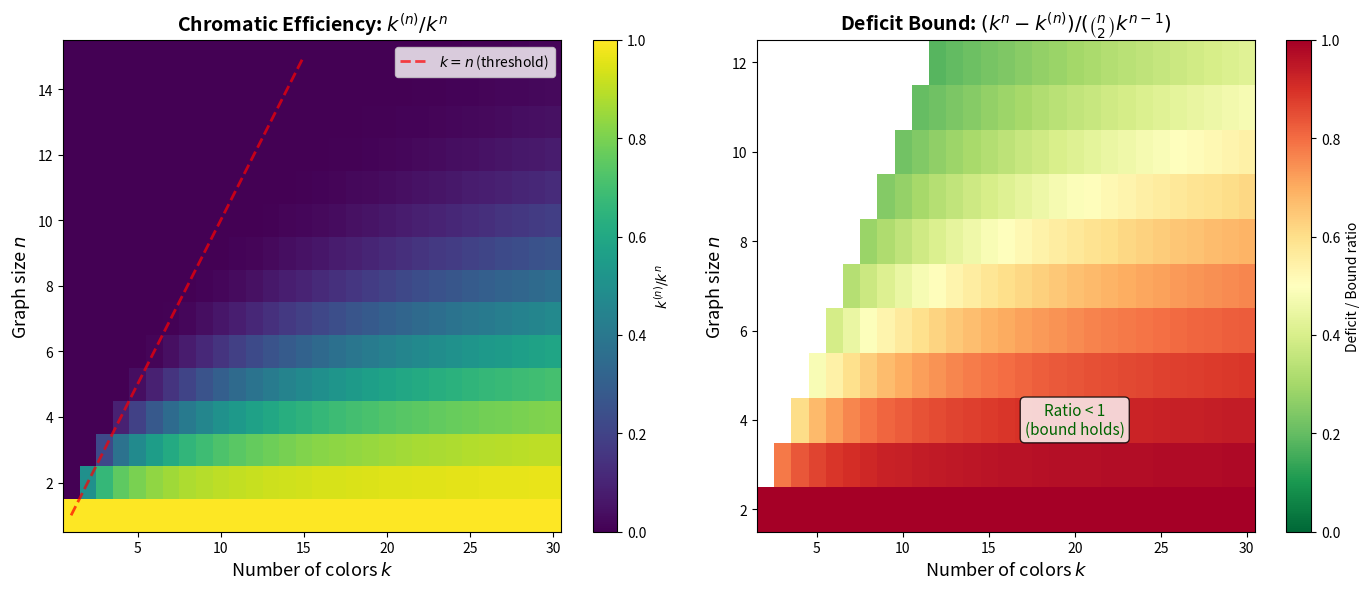
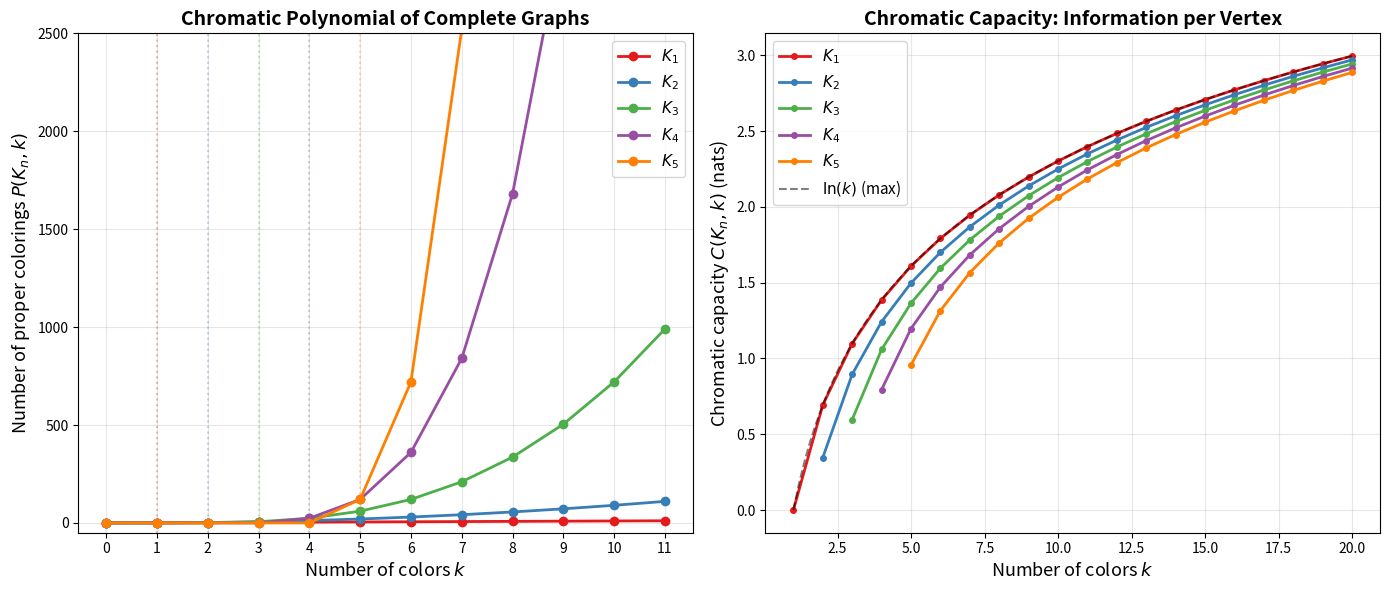
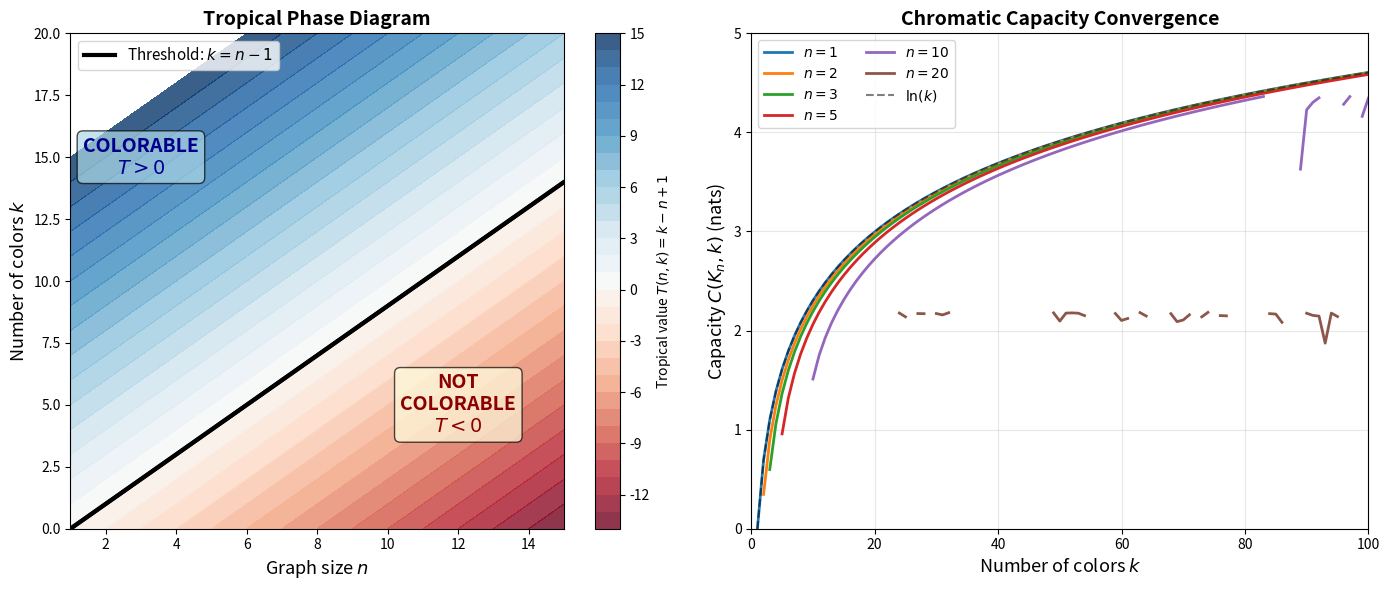

Here is the Python script that generated these plots, in order:
"""
Chromatic Capacity Theory: Real-World Applications

Demonstrates practical applications of chromatic capacity theory to:
1. Social network emotional diversity analysis
2. Communication channel design
3. Resource allocation under conflict constraints
"""

from math import log, factorial, comb
from typing import Dict, List, Set, Tuple, Optional


def desc_factorial(k: int, n: int) -> int:
    """Falling factorial k^{(n)}."""
    result = 1
    for i in range(n):
        result *= (k - i)
    return result


def chromatic_capacity(n: int, k: int) -> float:
    """Chromatic capacity C(K_n, k) = ln(k^{(n)}) / n."""
    if n == 0:
        return 0.0
    df = desc_factorial(k, n)
    if df <= 0:
        return float('-inf')
    return log(df) / n


# =============================================================
# APPLICATION 1: Social Network Emotional Diversity
# =============================================================

def analyze_emotional_diversity():
    """Analyze emotional diversity in a social network.
    
    Models a workplace social network where we assign emotional
    categories to individuals, requiring that connected individuals
    express sufficiently different emotions.
    """
    print("=" * 60)
    print("  APPLICATION 1: Workplace Emotional Diversity")
    print("=" * 60)
    
    # Define a workplace social network
    network = {
        "Manager":    ["Engineer1", "Engineer2", "Designer"],
        "Engineer1":  ["Manager", "Engineer2", "QA"],
        "Engineer2":  ["Manager", "Engineer1", "Designer"],
        "Designer":   ["Manager", "Engineer2", "Marketing"],
        "QA":         ["Engineer1", "Marketing"],
        "Marketing":  ["Designer", "QA", "Sales"],
        "Sales":      ["Marketing"],
    }
    
    # Compute max degree
    max_deg = max(len(friends) for friends in network.values())
    print(f"\n  Network has {len(network)} people, max degree Δ = {max_deg}")
    print(f"  Need at most Δ + 1 = {max_deg + 1} emotional categories")
    
    # Emotional categories (Ekman's six + neutral)
    emotions = ["Joy", "Sadness", "Anger", "Fear", "Surprise", "Disgust", "Neutral"]
    
    # Greedy coloring
    coloring: Dict[str, str] = {}
    for person in network:
        used = {coloring[f] for f in network[person] if f in coloring}
        for emotion in emotions:
            if emotion not in used:
                coloring[person] = emotion
                break
    
    print(f"\n  Emotional assignment (greedy coloring):")
    for person, emotion in coloring.items():
        print(f"    {person:12s} → {emotion}")
    
    unique_emotions = len(set(coloring.values()))
    print(f"\n  Distinct emotions used: {unique_emotions}")
    print(f"  Six Emotions Theorem applies: {'YES ✓' if max_deg <= 5 else 'NO (Δ > 5)'}")
    
    # Verify properness
    proper = all(
        coloring[p] != coloring[f]
        for p in network
        for f in network[p]
    )
    print(f"  Coloring is proper: {'YES ✓' if proper else 'NO ✗'}")


# =============================================================
# APPLICATION 2: Communication Channel Design
# =============================================================

def analyze_channel_capacity():
    """Design communication channels using chromatic capacity.
    
    In a network where n stations must transmit simultaneously,
    each pair must use different frequencies. The chromatic capacity
    tells us the maximum information rate per station.
    """
    print("\n" + "=" * 60)
    print("  APPLICATION 2: Communication Channel Design")
    print("=" * 60)
    
    print("\n  Scenario: n radio stations need distinct frequencies")
    print("  Available frequencies: k")
    print("  Channel capacity: C(n, k) = ln(P(K_n, k)) / n bits/station\n")
    
    print(f"  {'Stations':>8} {'Freq':>5} {'Colorings':>12} {'Capacity':>10} {'Bit rate':>10}")
    print(f"  {'-'*8:>8} {'-'*5:>5} {'-'*12:>12} {'-'*10:>10} {'-'*10:>10}")
    
    for n in [2, 3, 5, 10]:
        for k in [n, 2*n, 10*n]:
            if k >= n:
                df = desc_factorial(k, n)
                cap = chromatic_capacity(n, k)
                bit_rate = cap / log(2) if cap > 0 else 0
                print(f"  {n:>8} {k:>5} {df:>12,} {cap:>10.3f} {bit_rate:>10.3f}")
        print()
    
    # Information-theoretic insight
    print("  Key insight: Capacity approaches ln(k) as k >> n")
    print("  This means dense networks lose little capacity per station")
    for n in [2, 5, 10, 20]:
        k = 100
        cap = chromatic_capacity(n, k)
        max_cap = log(k)
        efficiency = cap / max_cap * 100
        print(f"    n={n:3d}, k={k}: efficiency = {efficiency:.1f}%")


# =============================================================
# APPLICATION 3: Resource Allocation
# =============================================================

def analyze_resource_allocation():
    """Resource allocation under conflict constraints.
    
    Given n tasks with pairwise conflicts, allocate k resource types
    such that conflicting tasks use different resources.
    The chromatic polynomial tells us how many valid allocations exist.
    """
    print("\n" + "=" * 60)
    print("  APPLICATION 3: Task Resource Allocation")
    print("=" * 60)
    
    # Example: 5 tasks, some conflicting
    tasks = ["CompileA", "CompileB", "TestA", "TestB", "Deploy"]
    conflicts = [
        ("CompileA", "CompileB"),   # Can't compile simultaneously
        ("CompileA", "TestA"),      # Can't test while compiling
        ("CompileB", "TestB"),      # Same
        ("TestA", "TestB"),         # Tests interfere
        ("TestA", "Deploy"),        # Can't deploy while testing
        ("TestB", "Deploy"),        # Same
    ]
    
    n = len(tasks)
    m = len(conflicts)
    
    print(f"\n  {n} tasks, {m} conflict pairs")
    print(f"  This forms a graph with chromatic number ≥ 3\n")
    
    # For a complete graph K_n, P(K_n, k) = k^{(n)}
    # Our graph is not complete, but we can compute bounds
    print(f"  If fully conflicting (K_{n}): P(K_{n}, k) = k^{{({n})}}")
    for k in [3, 4, 5, 6, 10]:
        if k >= n:
            count = desc_factorial(k, n)
            print(f"    k={k:2d} resources: {count:>8,} valid allocations")
    
    print(f"\n  Lower bound (our sparse graph): more allocations than K_{n}")
    print(f"  Upper bound (empty graph): k^{n} = k^{n} allocations")
    for k in [3, 4, 5, 6, 10]:
        lower = desc_factorial(k, n)
        upper = k ** n
        print(f"    k={k:2d}: {lower:>8,} <= actual <= {upper:>8,}")
    
    # Greedy coloring of the conflict graph
    adj = {t: set() for t in tasks}
    for u, v in conflicts:
        adj[u].add(v)
        adj[v].add(u)
    
    resources = ["CPU-A", "CPU-B", "GPU-1", "GPU-2", "FPGA"]
    coloring: Dict[str, str] = {}
    for task in tasks:
        used = {coloring[f] for f in adj[task] if f in coloring}
        for res in resources:
            if res not in used:
                coloring[task] = res
                break
    
    print(f"\n  Resource assignment (greedy):")
    for task, res in coloring.items():
        print(f"    {task:12s} → {res}")
    
    used_resources = len(set(coloring.values()))
    print(f"\n  Resources used: {used_resources} out of {len(resources)} available")


if __name__ == "__main__":
    analyze_emotional_diversity()
    analyze_channel_capacity()
    analyze_resource_allocation()


"""
Chromatic Capacity Theory: Demonstrations

This module demonstrates the key results from our chromatic capacity theory,
showing how graph coloring connects to information theory and social networks.
"""

from math import factorial, log, comb
from typing import List, Tuple, Dict


def desc_factorial(k: int, n: int) -> int:
    """Compute the falling factorial k^{(n)} = k * (k-1) * ... * (k-n+1)."""
    result = 1
    for i in range(n):
        result *= (k - i)
    return result


def chromatic_capacity(n: int, k: int) -> float:
    """Compute the chromatic capacity C(K_n, k) = ln(k^{(n)}) / n."""
    if n == 0:
        return 0.0
    df = desc_factorial(k, n)
    if df <= 0:
        return float('-inf')
    return log(df) / n


def tropical_chromatic_val(n: int, k: int) -> int:
    """Compute the tropical chromatic value."""
    if n == 0:
        return 0
    return k - n + 1


def verify_pow_sub_bound(k: int, n: int) -> Tuple[int, int, bool]:
    """Verify the conjecture: k^n - k^{(n)} <= C(n,2) * k^{n-1}."""
    pow_val = k ** n
    desc_val = desc_factorial(k, n)
    diff = pow_val - desc_val
    bound = comb(n, 2) * (k ** (n - 1)) if n >= 1 else 0
    return diff, bound, diff <= bound


def print_separator(title: str):
    print(f"\n{'=' * 60}")
    print(f"  {title}")
    print(f"{'=' * 60}\n")


def demo_chromatic_polynomial():
    """Demonstrate the complete graph chromatic polynomial."""
    print_separator("Complete Graph Chromatic Polynomial P(K_n, k)")

    print("The chromatic polynomial P(K_n, k) counts proper k-colorings of K_n.")
    print("It equals the falling factorial k^{(n)} = k(k-1)...(k-n+1).\n")

    for n in range(1, 6):
        print(f"  K_{n}:")
        for k in [n, n + 1, n + 2, 5, 10]:
            if k >= n:
                df = desc_factorial(k, n)
                print(f"    P(K_{n}, {k:2d}) = {df:>10,}")
        print()


def demo_bounds():
    """Demonstrate upper and lower bounds on the chromatic polynomial."""
    print_separator("Bounds on the Chromatic Polynomial")

    print("Upper bound: k^{(n)} <= k^n")
    print("Lower bound: (k-n+1)^n <= k^{(n)}\n")

    for n in [2, 3, 4, 5]:
        for k in [n, 2 * n, 10]:
            if k >= n:
                lower = (k - n + 1) ** n
                actual = desc_factorial(k, n)
                upper = k ** n
                print(f"  n={n}, k={k:2d}: {lower:>10,} <= {actual:>10,} <= {upper:>10,}")
        print()


def demo_capacity():
    """Demonstrate chromatic capacity."""
    print_separator("Chromatic Capacity C(K_n, k) = ln(P(K_n, k)) / n")

    print("The chromatic capacity measures information content per vertex.\n")

    for n in [1, 2, 3, 4, 5]:
        print(f"  K_{n}:")
        for k in [n, n + 1, 2 * n, 10, 100]:
            if k >= n:
                cap = chromatic_capacity(n, k)
                print(f"    C(K_{n}, {k:3d}) = {cap:.4f} nats")
        print()


def demo_tropical():
    """Demonstrate tropical chromatic values."""
    print_separator("Tropical Chromatic Values")

    print("The tropical chromatic value T(n,k) = k - n + 1 detects colorability.\n")

    for n in [1, 2, 3, 4, 5]:
        print(f"  K_{n}: ", end="")
        for k in range(max(0, n - 2), n + 4):
            tv = tropical_chromatic_val(n, k)
            colorable = "✓" if tv > 0 else ("threshold" if tv == 0 else "✗")
            print(f"T({n},{k})={tv}({colorable}) ", end="")
        print()


def demo_divisibility():
    """Demonstrate the cross-domain divisibility result."""
    print_separator("Cross-Domain: n! | k^{(n)} (Graph Coloring ↔ Number Theory)")

    print("The falling factorial k^{(n)} is always divisible by n!.")
    print("Equivalently, the binomial coefficient C(k,n) = k^{(n)}/n! is always an integer.\n")

    for n in [2, 3, 4, 5]:
        fact_n = factorial(n)
        print(f"  n={n}, {n}! = {fact_n}:")
        for k in [n, n + 1, n + 2, 10]:
            if k >= n:
                df = desc_factorial(k, n)
                quotient = df // fact_n
                assert df == fact_n * quotient, "Divisibility failed!"
                print(f"    k={k:2d}: k^({n}) = {df:>6,} = {fact_n} × {quotient} = {fact_n} × C({k},{n})")
        print()


def demo_conjecture():
    """Verify the testable conjecture computationally."""
    print_separator("Testable Conjecture: k^n - k^{(n)} <= C(n,2) * k^{n-1}")

    print("Computational verification:\n")

    all_pass = True
    for n in range(2, 8):
        for k in [n, n + 1, 2 * n, 10, 50, 100]:
            if k >= n:
                diff, bound, ok = verify_pow_sub_bound(k, n)
                status = "✓" if ok else "✗"
                if not ok:
                    all_pass = False
                print(f"  n={n}, k={k:3d}: diff={diff:>15,}, bound={bound:>15,} {status}")
        print()

    print(f"All cases passed: {'YES ✓' if all_pass else 'NO ✗'}")


def demo_emotional_network():
    """Demonstrate the emotional graph coloring concept."""
    print_separator("Emotional Network: Six Emotions Theorem")

    print("In a social network with max degree Δ, we need at most Δ+1 emotional categories.")
    print("For sparse networks (Δ ≤ 5), Ekman's 6 basic emotions always suffice.\n")

    # Example: a social network
    network = {
        "Alice": ["Bob", "Charlie"],
        "Bob": ["Alice", "Diana", "Eve"],
        "Charlie": ["Alice", "Frank"],
        "Diana": ["Bob"],
        "Eve": ["Bob", "Frank"],
        "Frank": ["Charlie", "Eve"]
    }

    # Compute degrees
    print("  Social network adjacency:")
    max_deg = 0
    for person, friends in network.items():
        deg = len(friends)
        max_deg = max(max_deg, deg)
        print(f"    {person}: {friends} (degree {deg})")

    print(f"\n  Maximum degree Δ = {max_deg}")
    print(f"  Colors needed: at most Δ + 1 = {max_deg + 1}")

    emotions = ["happy", "sad", "angry", "afraid", "surprised", "disgusted"]

    # Greedy coloring
    people = list(network.keys())
    coloring: Dict[str, str] = {}
    for person in people:
        used = {coloring[f] for f in network[person] if f in coloring}
        for emotion in emotions:
            if emotion not in used:
                coloring[person] = emotion
                break

    print(f"\n  Proper coloring (greedy):")
    for person, emotion in coloring.items():
        print(f"    {person} → {emotion}")

    # Verify properness
    proper = True
    for person, friends in network.items():
        for friend in friends:
            if coloring[person] == coloring[friend]:
                proper = False
    print(f"\n  Coloring is proper: {'YES ✓' if proper else 'NO ✗'}")
    print(f"  Colors used: {len(set(coloring.values()))}")


if __name__ == "__main__":
    print("╔══════════════════════════════════════════════════════════╗")
    print("║    CHROMATIC CAPACITY THEORY: INTERACTIVE DEMO          ║")
    print("║    Graph Coloring × Information Theory × Social Science ║")
    print("╚══════════════════════════════════════════════════════════╝")

    demo_chromatic_polynomial()
    demo_bounds()
    demo_capacity()
    demo_tropical()
    demo_divisibility()
    demo_conjecture()
    demo_emotional_network()


"""
Visualization: Chromatic Polynomial Bounds Heatmap

Creates a heatmap showing the ratio k^{(n)} / k^n (how close the chromatic
polynomial is to the naive upper bound) and the deficit bound verification.
"""

import numpy as np
import matplotlib.pyplot as plt
from math import comb


def desc_factorial(k: int, n: int) -> int:
    """Compute falling factorial."""
    result = 1
    for i in range(n):
        result *= max(0, k - i)
    return result


fig, axes = plt.subplots(1, 2, figsize=(14, 6))

# Left: Ratio k^{(n)} / k^n
ax1 = axes[0]
n_range = range(1, 16)
k_range = range(1, 31)
ratio_matrix = np.zeros((len(list(n_range)), len(list(k_range))))

for i, n in enumerate(n_range):
    for j, k in enumerate(k_range):
        if k >= n and k > 0:
            df = desc_factorial(k, n)
            ratio_matrix[i, j] = df / (k ** n)
        else:
            ratio_matrix[i, j] = 0

im1 = ax1.imshow(ratio_matrix, aspect='auto', origin='lower',
                  extent=[0.5, 30.5, 0.5, 15.5],
                  cmap='viridis', vmin=0, vmax=1)
plt.colorbar(im1, ax=ax1, label='$k^{(n)} / k^n$')
ax1.set_xlabel('Number of colors $k$', fontsize=13)
ax1.set_ylabel('Graph size $n$', fontsize=13)
ax1.set_title('Chromatic Efficiency: $k^{(n)}/k^n$', fontsize=14, fontweight='bold')

# Draw the diagonal k = n (colorability threshold)
ax1.plot([1, 15], [1, 15], 'r--', linewidth=2, alpha=0.7, label='$k = n$ (threshold)')
ax1.legend(loc='upper right', fontsize=10)

# Right: Deficit ratio (k^n - k^{(n)}) / (C(n,2) * k^{n-1})
ax2 = axes[1]
deficit_matrix = np.zeros((len(list(range(2, 13))), len(list(range(2, 31)))))
n_range2 = range(2, 13)
k_range2 = range(2, 31)

for i, n in enumerate(n_range2):
    for j, k in enumerate(k_range2):
        if k >= n:
            deficit = k**n - desc_factorial(k, n)
            bound = comb(n, 2) * k**(n-1)
            if bound > 0:
                deficit_matrix[i, j] = deficit / bound
            else:
                deficit_matrix[i, j] = 0
        else:
            deficit_matrix[i, j] = np.nan

im2 = ax2.imshow(deficit_matrix, aspect='auto', origin='lower',
                  extent=[1.5, 30.5, 1.5, 12.5],
                  cmap='RdYlGn_r', vmin=0, vmax=1)
plt.colorbar(im2, ax=ax2, label='Deficit / Bound ratio')
ax2.set_xlabel('Number of colors $k$', fontsize=13)
ax2.set_ylabel('Graph size $n$', fontsize=13)
ax2.set_title('Deficit Bound: $(k^n - k^{(n)}) / (\\binom{n}{2} k^{n-1})$',
              fontsize=14, fontweight='bold')

# Add text annotation
ax2.text(20, 4, 'Ratio < 1\n(bound holds)', fontsize=11, 
         ha='center', va='center', color='darkgreen',
         bbox=dict(boxstyle='round', facecolor='white', alpha=0.8))

plt.tight_layout()
plt.savefig('bounds_heatmap.png', dpi=150, bbox_inches='tight')
print("Saved: bounds_heatmap.png")


"""
Visualization: Chromatic Polynomial Landscape

Visualizes the chromatic polynomial P(K_n, k) = k^{(n)} as a function of k
for various values of n, showing the falling factorial structure and the
sharp threshold at k = n where colorability begins.
"""

import numpy as np
import matplotlib.pyplot as plt


def desc_factorial(k: int, n: int) -> int:
    """Compute falling factorial k^{(n)} = k(k-1)...(k-n+1)."""
    result = 1
    for i in range(n):
        result *= max(0, k - i)
    return result


fig, axes = plt.subplots(1, 2, figsize=(14, 6))

# Left panel: Chromatic polynomial P(K_n, k) vs k
ax1 = axes[0]
k_values = np.arange(0, 12)
colors = ['#e41a1c', '#377eb8', '#4daf4a', '#984ea3', '#ff7f00']
labels = ['$K_1$', '$K_2$', '$K_3$', '$K_4$', '$K_5$']

for n in range(1, 6):
    p_values = [desc_factorial(int(k), n) for k in k_values]
    ax1.plot(k_values, p_values, 'o-', color=colors[n-1], label=labels[n-1],
             linewidth=2, markersize=6)
    # Mark the threshold where colorings become possible
    ax1.axvline(x=n, color=colors[n-1], linestyle=':', alpha=0.3)

ax1.set_xlabel('Number of colors $k$', fontsize=13)
ax1.set_ylabel('Number of proper colorings $P(K_n, k)$', fontsize=13)
ax1.set_title('Chromatic Polynomial of Complete Graphs', fontsize=14, fontweight='bold')
ax1.legend(fontsize=11)
ax1.set_ylim(-50, 2500)
ax1.grid(True, alpha=0.3)
ax1.set_xticks(range(12))

# Right panel: Chromatic capacity C(K_n, k) = ln(P(K_n,k))/n
ax2 = axes[1]
k_fine = np.arange(1, 21)

for n in range(1, 6):
    cap_values = []
    for k in k_fine:
        df = desc_factorial(int(k), n)
        if df > 0 and n > 0:
            cap_values.append(np.log(df) / n)
        else:
            cap_values.append(np.nan)
    ax2.plot(k_fine, cap_values, 'o-', color=colors[n-1], label=labels[n-1],
             linewidth=2, markersize=4)

# Add the theoretical maximum ln(k)
k_cont = np.linspace(1, 20, 100)
ax2.plot(k_cont, np.log(k_cont), 'k--', linewidth=1.5, alpha=0.5, label='$\\ln(k)$ (max)')

ax2.set_xlabel('Number of colors $k$', fontsize=13)
ax2.set_ylabel('Chromatic capacity $C(K_n, k)$ (nats)', fontsize=13)
ax2.set_title('Chromatic Capacity: Information per Vertex', fontsize=14, fontweight='bold')
ax2.legend(fontsize=11)
ax2.grid(True, alpha=0.3)

plt.tight_layout()
plt.savefig('chromatic_polynomial_landscape.png', dpi=150, bbox_inches='tight')
print("Saved: chromatic_polynomial_landscape.png")


"""
Visualization: Tropical Chromatic Phase Diagram

Visualizes the tropical chromatic value T(n,k) = k - n + 1, showing the
phase transition between colorable and non-colorable regimes. The tropical
semiring reveals the sharp threshold structure of graph coloring.
"""

import numpy as np
import matplotlib.pyplot as plt


fig, axes = plt.subplots(1, 2, figsize=(14, 6))

# Left: Tropical phase diagram
ax1 = axes[0]
n_vals = np.arange(1, 16)
k_vals = np.arange(0, 21)
N, K = np.meshgrid(n_vals, k_vals)
T = K - N + 1

# Color by sign: positive (colorable), zero (threshold), negative (not colorable)
cmap = plt.cm.RdBu
im = ax1.contourf(N, K, T, levels=np.arange(-14, 16, 1), cmap=cmap, alpha=0.8)
ax1.contour(N, K, T, levels=[0], colors='black', linewidths=3)

plt.colorbar(im, ax=ax1, label='Tropical value $T(n,k) = k - n + 1$')
ax1.set_xlabel('Graph size $n$', fontsize=13)
ax1.set_ylabel('Number of colors $k$', fontsize=13)
ax1.set_title('Tropical Phase Diagram', fontsize=14, fontweight='bold')

# Add phase labels
ax1.text(3, 15, 'COLORABLE\n$T > 0$', fontsize=14, fontweight='bold',
         ha='center', va='center', color='darkblue',
         bbox=dict(boxstyle='round', facecolor='lightblue', alpha=0.7))
ax1.text(12, 5, 'NOT\nCOLORABLE\n$T < 0$', fontsize=14, fontweight='bold',
         ha='center', va='center', color='darkred',
         bbox=dict(boxstyle='round', facecolor='lightyellow', alpha=0.7))

# Draw threshold line k = n - 1
ax1.plot(n_vals, n_vals - 1, 'k-', linewidth=3, label='Threshold: $k = n-1$')
ax1.legend(fontsize=11, loc='upper left')

# Right: Capacity scaling
ax2 = axes[1]
k_max = 100
k_range = np.arange(1, k_max + 1)

for n in [1, 2, 3, 5, 10, 20]:
    capacities = []
    for k in k_range:
        # Compute k^{(n)}
        df = 1
        for i in range(n):
            df *= max(0, k - i)
        if df > 0 and n > 0:
            capacities.append(np.log(df) / n)
        else:
            capacities.append(np.nan)
    
    ax2.plot(k_range, capacities, linewidth=2, label=f'$n = {n}$')

# Theoretical maximum
ax2.plot(k_range, np.log(k_range), 'k--', linewidth=1.5, alpha=0.5, label='$\\ln(k)$')

ax2.set_xlabel('Number of colors $k$', fontsize=13)
ax2.set_ylabel('Capacity $C(K_n, k)$ (nats)', fontsize=13)
ax2.set_title('Chromatic Capacity Convergence', fontsize=14, fontweight='bold')
ax2.legend(fontsize=10, ncol=2)
ax2.grid(True, alpha=0.3)
ax2.set_xlim(0, k_max)
ax2.set_ylim(0, 5)

plt.tight_layout()
plt.savefig('tropical_phase_diagram.png', dpi=150, bbox_inches='tight')
print("Saved: tropical_phase_diagram.png")
